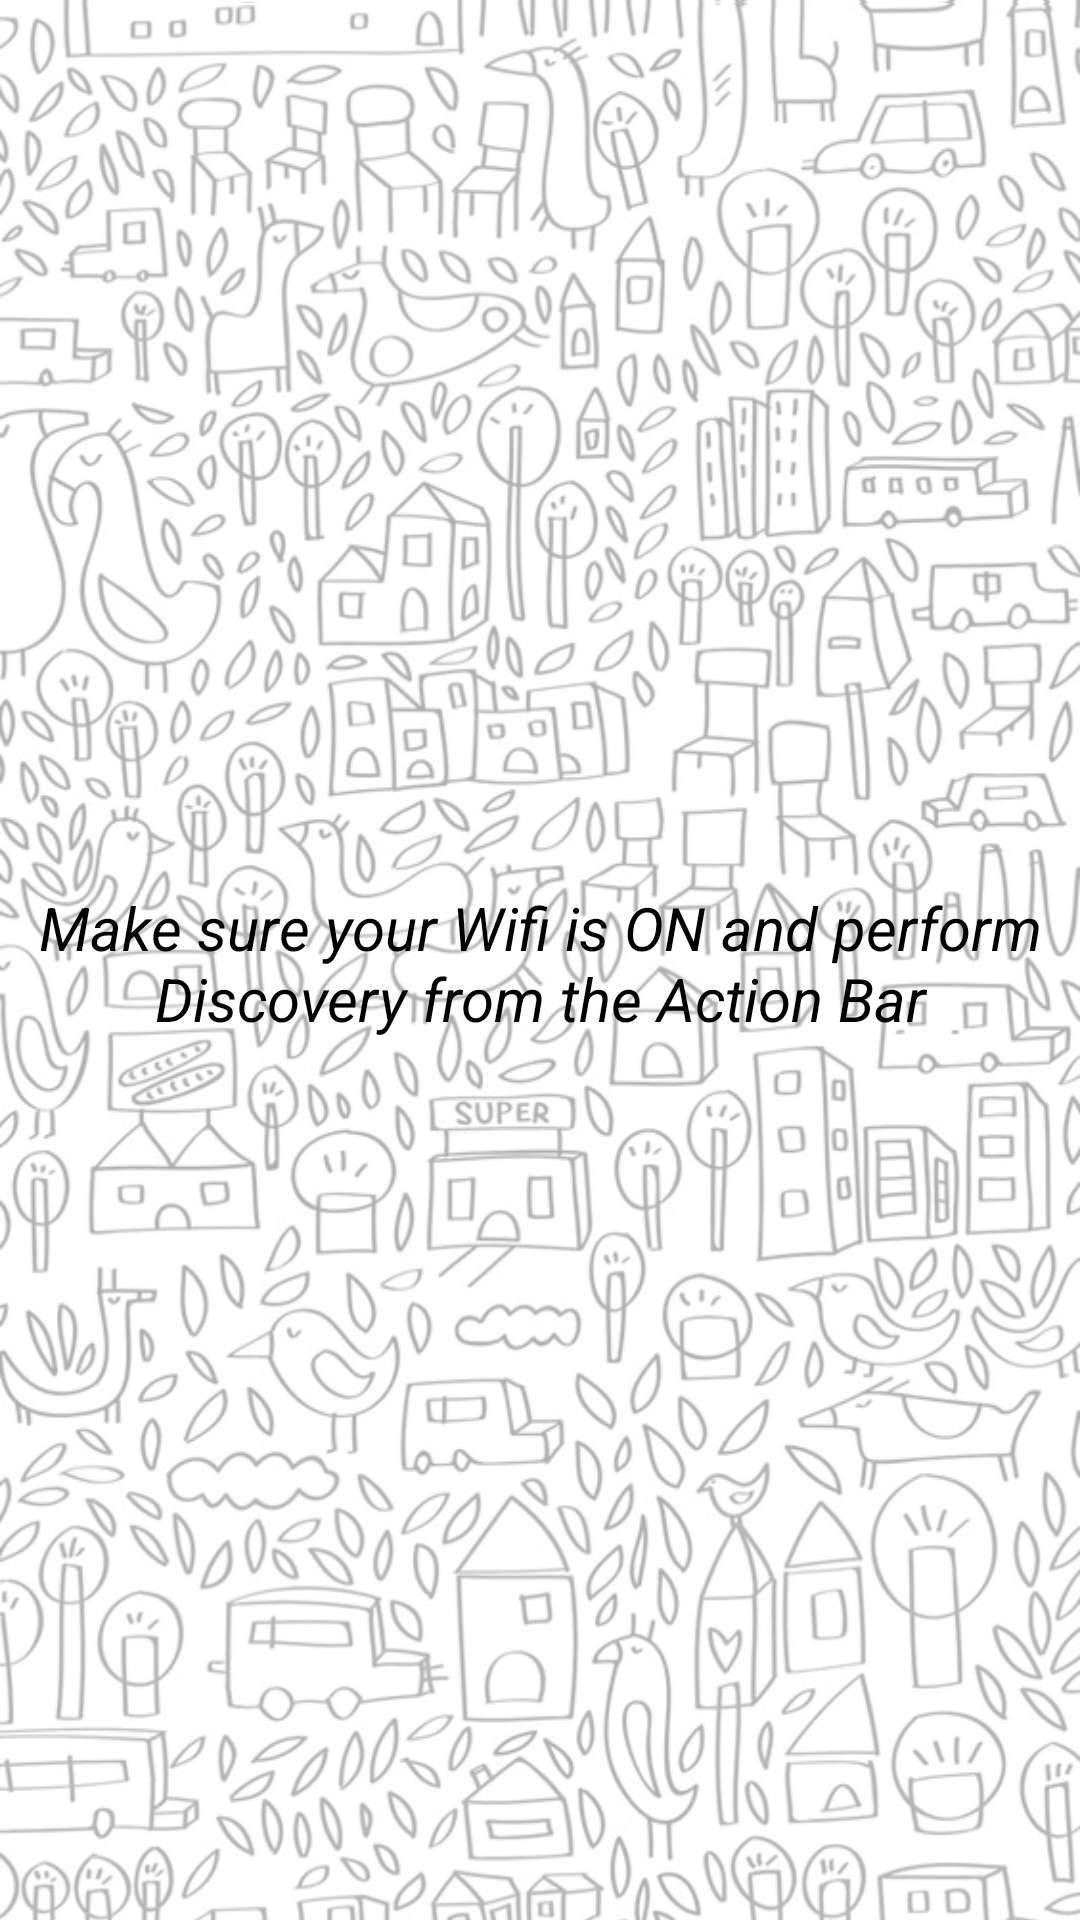

The Android layout XML behind this screen, and the referenced resources:
<!-- AndroidManifest.xml: application theme AppTheme -->
<!-- res/layout/device_list.xml -->
<?xml version="1.0" encoding="utf-8"?>
<LinearLayout
    xmlns:android="http://schemas.android.com/apk/res/android"
    android:orientation="vertical"
    android:layout_width="match_parent"
    android:layout_height="match_parent"

    android:layout_gravity="center"
    android:background="@drawable/wallpaper">

    <TextView
        android:layout_width="fill_parent"
        android:layout_height="wrap_content"
        android:gravity="center_vertical"
        android:text="@string/label_me"
        android:textStyle="bold|italic"
        android:textColor="@color/btnstart"
        android:textSize="16dp"
        android:id="@+id/found_devices"
        android:visibility="gone"/>
    <View
        android:layout_width="fill_parent"
        android:layout_height="1dp"
        android:gravity="center_vertical"
        />

    

   

    
    <ListView
        android:id="@+id/android:list"
        android:layout_width="match_parent"
        android:layout_height="match_parent"
        android:layout_weight="1"
        android:drawSelectorOnTop="false"
        />

    <TextView
        android:id="@id/android:empty"
        android:layout_width="match_parent"
        android:layout_height="match_parent"
        android:textColor="#000000"
        android:textStyle="italic"
        android:textSize="20dp"
        android:gravity="center"

        android:background="@drawable/wallpaper"
        android:text="@string/empty_message" />


</LinearLayout>
<!-- resources referenced by this layout -->
<resources>
  <color name="btnstart">#ffffff</color>
  <!-- drawable machine: png bitmap (drawable, 16089 bytes) -->
  <!-- drawable wallpaper: jpg bitmap (drawable, 318528 bytes) -->
  <string name="empty_message">Make sure your Wifi is ON and perform Discovery from the Action Bar</string>
  <string name="label_me">Found Devices</string>
  <string name="label_peers">PEERS</string>
  <style name="AppTheme" parent="Theme.AppCompat.Light.DarkActionBar">
          <item name="colorPrimary">@color/newcolor</item>
          <item name="colorPrimaryDark">@color/dark_blue</item>
          <item name="colorAccent">@color/gray</item>
          
      </style>
  <color name="newcolor">#29a79d</color>
  <color name="dark_blue">#005A8A</color>
  <color name="gray">#607D8B</color>
</resources>
